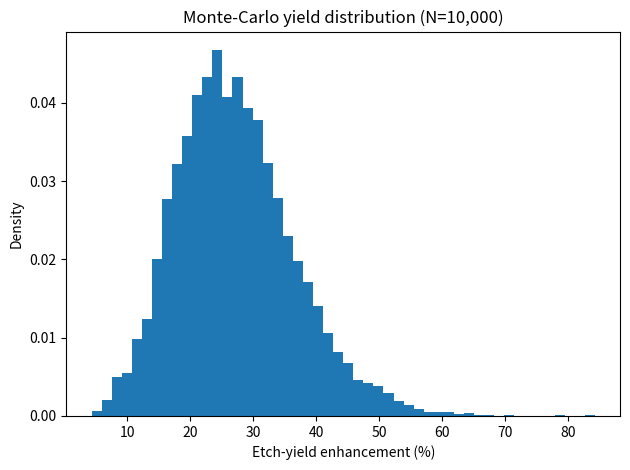
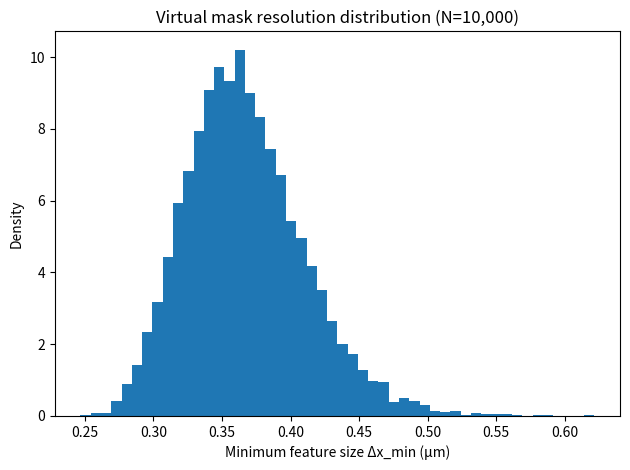

The script that saved these images, in order:
#!/usr/bin/env python3
"""
Generate JCSER figures:
- figs/jcsre_fig_yield.pdf
- figs/jcsre_fig_resolution.pdf
Reproducible, matplotlib-only, no custom styles/colors.
to run:
python make_figs.py
"""

from pathlib import Path
import numpy as np
import matplotlib.pyplot as plt
from scipy.stats import norm

# ---------- Output dir ----------
OUT = Path("figs")
OUT.mkdir(parents=True, exist_ok=True)

# ---------- Reproducibility ----------
rng = np.random.default_rng(42)

# ---------- Model parameters (edit as needed) ----------
# Yield scaling: Y/Y0 = 1 + alpha * (delta_n/n0)_max * (Te_hot/Te_cold)
alpha_mean, alpha_std = 0.15, 0.02
dnn0_mean, dnn0_std   = 0.18, 0.05    # peak relative cold-e enhancement
RT_mean, RT_std       = 10.0, 1.5     # temperature ratio Te_hot/Te_cold

# Clip bounds to keep physical ranges sensible
dnn0_bounds = (0.05, 0.35)
RT_bounds   = (5.0, 15.0)

N = 10_000

# ---------- Monte-Carlo (Yield) ----------
alpha = rng.normal(alpha_mean, alpha_std, size=N)
dnn0  = np.clip(rng.normal(dnn0_mean, dnn0_std, size=N), *dnn0_bounds)
RT    = np.clip(rng.normal(RT_mean, RT_std, size=N), *RT_bounds)

Y_ratio = 1.0 + alpha * dnn0 * RT          # Y/Y0
Y_boost = Y_ratio - 1.0                    # fractional boost

# Summary stats
Y_mu  = float(np.mean(Y_ratio))
Y_ci  = np.percentile(Y_ratio, [2.5, 97.5])
Y_pct = (Y_ratio - 1.0) * 100.0            # %
Y_pct_ci = np.percentile(Y_pct, [2.5, 97.5])

print(f"[Yield] Mean boost: {Y_mu-1:.3f} ({(Y_mu-1)*100:.1f} %)")
print(f"[Yield] 95% CI (ratio): [{Y_ci[0]:.3f}, {Y_ci[1]:.3f}]")
print(f"[Yield] 95% CI (percent): [{Y_pct_ci[0]:.1f}%, {Y_pct_ci[1]:.1f}%]")

# ---------- Plot: Yield distribution ----------
plt.figure()
plt.hist(Y_pct, bins=50, density=True)
plt.xlabel("Etch-yield enhancement (%)")
plt.ylabel("Density")
plt.title("Monte-Carlo yield distribution (N=10,000)")
plt.tight_layout()
plt.savefig(OUT / "jcsre_fig_yield.pdf")
plt.close()

# ---------- Virtual mask resolution ----------
# Dx_min = 2π / (eta * |l| * k_p)
eta_mean, eta_std = 0.87, 0.05
l_fixed           = 20             # harmonic index (use positive integer)
kp_mean, kp_std   = 1.0e6, 1.0e5   # m^-1

eta = rng.normal(eta_mean, eta_std, size=N)
kp  = rng.normal(kp_mean, kp_std, size=N)
# Keep parameters positive
eta = np.clip(eta, 0.5, 1.2)
kp  = np.clip(kp, 2.5e5, 2.0e6)

dx_m  = 2.0 * np.pi / (eta * abs(l_fixed) * kp)   # meters
dx_um = dx_m * 1e6

dx_mu = float(np.mean(dx_um))
dx_ci = np.percentile(dx_um, [2.5, 97.5])

print(f"[Resolution] Mean Δx_min: {dx_mu:.3f} µm")
print(f"[Resolution] 95% CI: [{dx_ci[0]:.3f}, {dx_ci[1]:.3f}] µm")

# ---------- Plot: Resolution distribution ----------
plt.figure()
plt.hist(dx_um, bins=50, density=True)
plt.xlabel("Minimum feature size Δx_min (µm)")
plt.ylabel("Density")
plt.title("Virtual mask resolution distribution (N=10,000)")
plt.tight_layout()
plt.savefig(OUT / "jcsre_fig_resolution.pdf")
plt.close()
